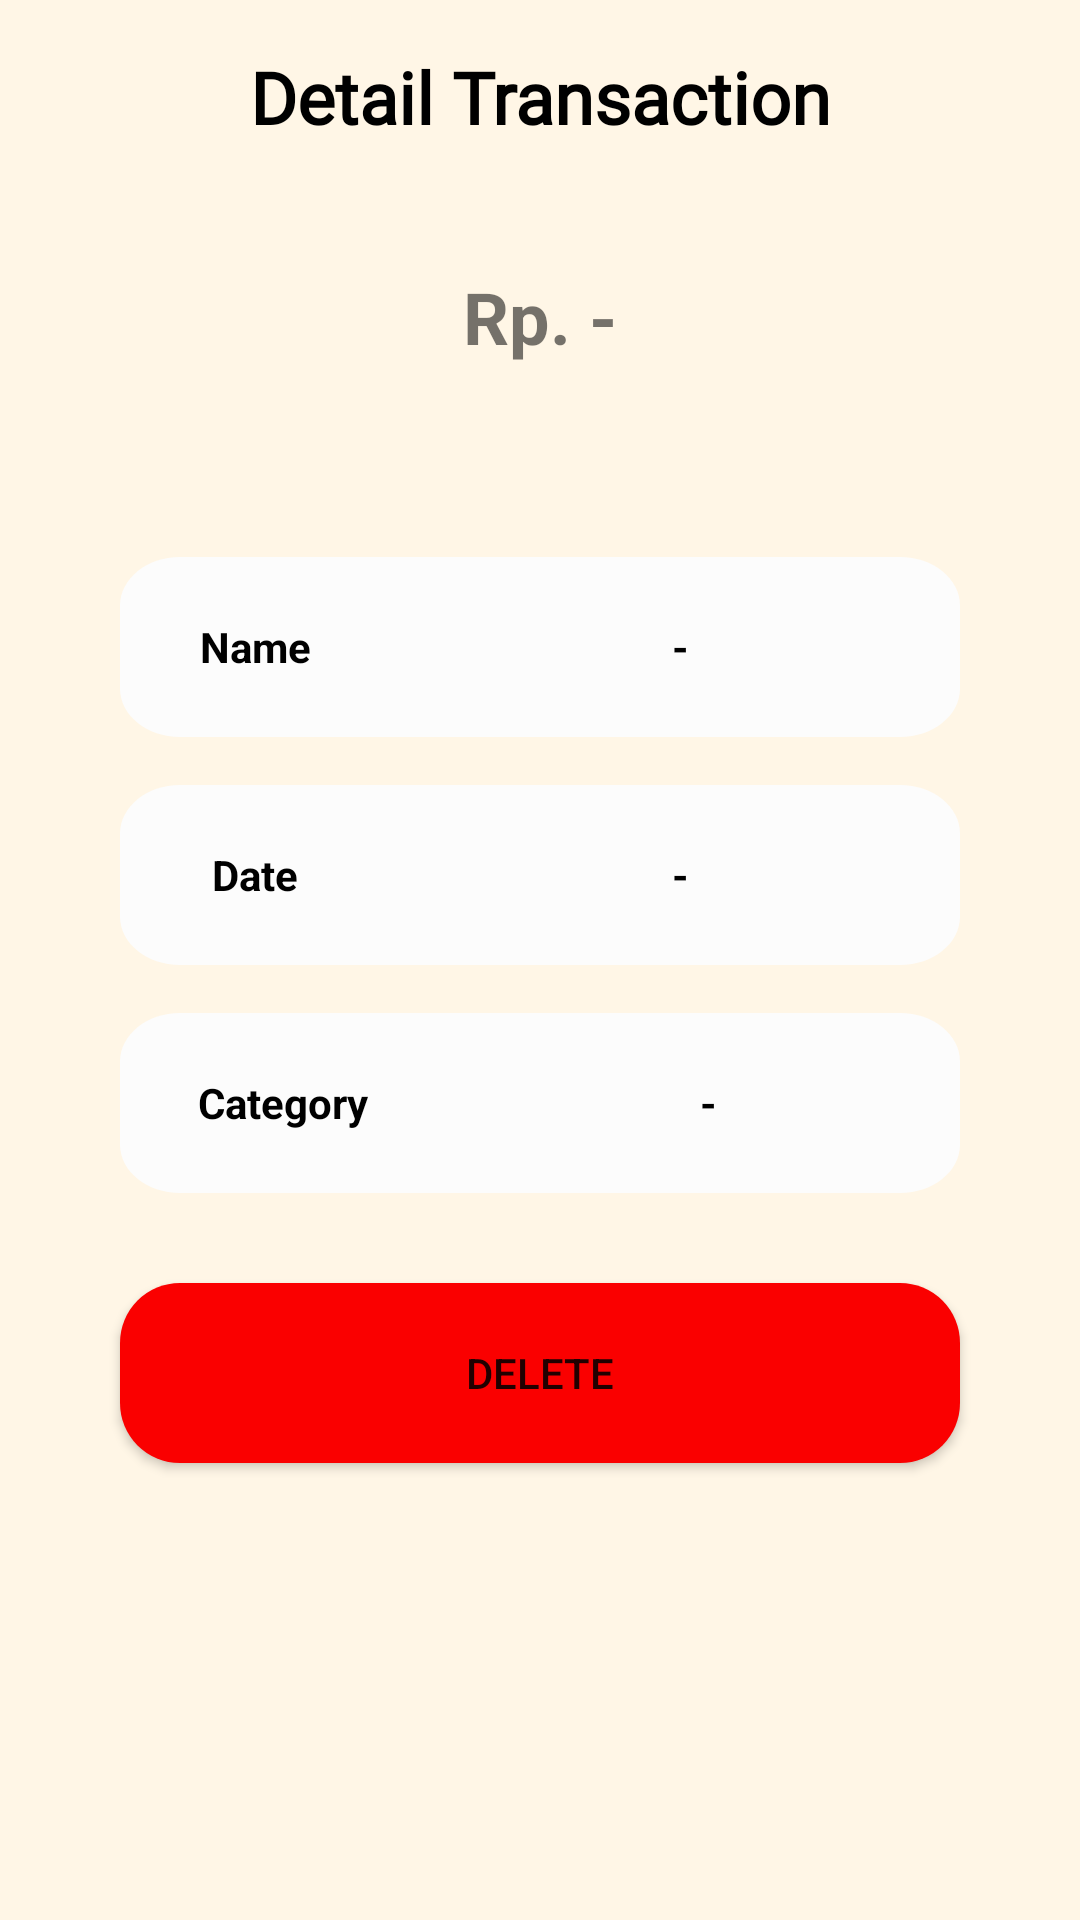

Reconstruct the res/layout file that produces this screen, plus the resources it refers to.
<!-- AndroidManifest.xml: application theme Theme.PocketGrow -->
<!-- res/layout/activity_transaksi_detail.xml -->
<?xml version="1.0" encoding="utf-8"?>
<RelativeLayout xmlns:android="http://schemas.android.com/apk/res/android"
    android:layout_width="match_parent"
    android:layout_height="match_parent"
    xmlns:app="http://schemas.android.com/apk/res-auto"
    android:background="#FFF6E6">


    <TextView
        android:id="@+id/detailTransactionTitle"
        android:layout_width="match_parent"
        android:layout_height="wrap_content"
        android:text="Detail Transaction"
        android:textSize="24sp"
        android:textStyle="bold"
        android:textColor="@color/black"
        android:gravity="center"
        android:padding="16dp"
        android:fontFamily="@font/montserrat"/>


    <TextView
        android:id="@+id/hargaThumbnail"
        android:layout_width="wrap_content"
        android:layout_height="wrap_content"
        android:text="Rp. -"
        android:textSize="24sp"
        android:textStyle="bold"
        android:layout_below="@id/detailTransactionTitle"
        android:layout_centerHorizontal="true"
        android:layout_marginTop="25dp" />

    <LinearLayout
        android:id="@+id/kotaknama"
        android:layout_width="280dp"
        android:layout_height="60dp"
        android:layout_below="@id/hargaThumbnail"
        android:layout_centerHorizontal="true"
        android:layout_marginTop="64dp"
        android:background="@drawable/rectangle"
        android:orientation="horizontal">

        <TextView
            android:id="@+id/textname"
            android:layout_width="0dp"
            android:layout_height="match_parent"
            android:gravity="center"
            android:layout_weight="1.5"
            android:textStyle="bold"
            android:text="Name "
            android:textColor="@color/black" />

        <TextView
            android:id="@+id/namaThumbnail"
            android:layout_width="0dp"
            android:layout_height="match_parent"
            android:layout_weight="3"
            android:gravity="center"
            android:text="-"
            android:textStyle="bold"
            android:textColor="@color/black" />
    </LinearLayout>

    <LinearLayout
        android:id="@+id/kotakdate"
        android:layout_width="280dp"
        android:layout_height="60dp"
        android:layout_below="@id/kotaknama"
        android:layout_centerHorizontal="true"
        android:layout_marginTop="16dp"
        android:background="@drawable/rectangle"
        android:orientation="horizontal">

        <TextView
            android:id="@+id/textdate"
            android:layout_width="0dp"
            android:layout_height="match_parent"
            android:gravity="center"
            android:layout_weight="1.5"
            android:textStyle="bold"
            android:text="Date "
            android:textColor="@color/black" />

        <TextView
            android:id="@+id/tanggalThumbnail"
            android:layout_width="0dp"
            android:layout_height="match_parent"
            android:layout_weight="3"
            android:gravity="center"
            android:text="-"
            android:textStyle="bold"
            android:textColor="@color/black" />
    </LinearLayout>

    <LinearLayout
        android:id="@+id/kotakcategory"
        android:layout_width="280dp"
        android:layout_height="60dp"
        android:layout_below="@id/kotakdate"
        android:layout_centerHorizontal="true"
        android:layout_marginTop="16dp"
        android:background="@drawable/rectangle"
        android:orientation="horizontal">

        <TextView
            android:id="@+id/textcategory"
            android:layout_width="0dp"
            android:layout_height="match_parent"
            android:gravity="center"
            android:layout_weight="2"
            android:textStyle="bold"
            android:text="Category "
            android:textColor="@color/black" />

        <TextView
            android:id="@+id/categoryThumbnail"
            android:layout_width="0dp"
            android:layout_height="match_parent"
            android:layout_weight="3"
            android:gravity="center"
            android:text="-"
            android:textStyle="bold"
            android:textColor="@color/black" />
    </LinearLayout>

    <Button
        android:id="@+id/btnDelete"
        android:layout_width="280dp"
        android:layout_height="60dp"
        android:layout_marginTop="30dp"
        android:layout_marginStart="45dp"
        android:text="Delete"
        android:layout_below="@id/kotakcategory"
        android:layout_centerHorizontal="true"

        app:backgroundTint="@color/red"
        android:background="@drawable/rounded_tombol_drawable"/>
</RelativeLayout>
<!-- resources referenced by this layout -->
<resources>
  <color name="black">#FF000000</color>
  <color name="red">#FA0000</color>
  <!-- drawable rectangle (drawable) -->
  <vector xmlns:android="http://schemas.android.com/apk/res/android"
      android:width="336dp"
      android:height="89dp"
      android:viewportWidth="336"
      android:viewportHeight="89">
      <path
          android:fillColor="#FCFCFC"
          android:pathData="M0 24c0-13.25 10.75-24 24-24h288c13.25 0 24 10.75 24 24v41c0 13.25-10.75 24-24 24h-288c-13.25 0-24-10.75-24-24z"/>
  </vector>
  <!-- drawable rounded_tombol_drawable (drawable) -->
  <?xml version="1.0" encoding="utf-8"?>
  <shape xmlns:android="http://schemas.android.com/apk/res/android">
      <corners android:radius="20dp" /> 
      <solid android:color="@color/black" /> 
  </shape>
  <style name="Theme.PocketGrow" parent="Base.Theme.PocketGrow" />
  <style name="Base.Theme.PocketGrow" parent="Theme.MaterialComponents.DayNight.DarkActionBar">
          
          
      </style>
</resources>
